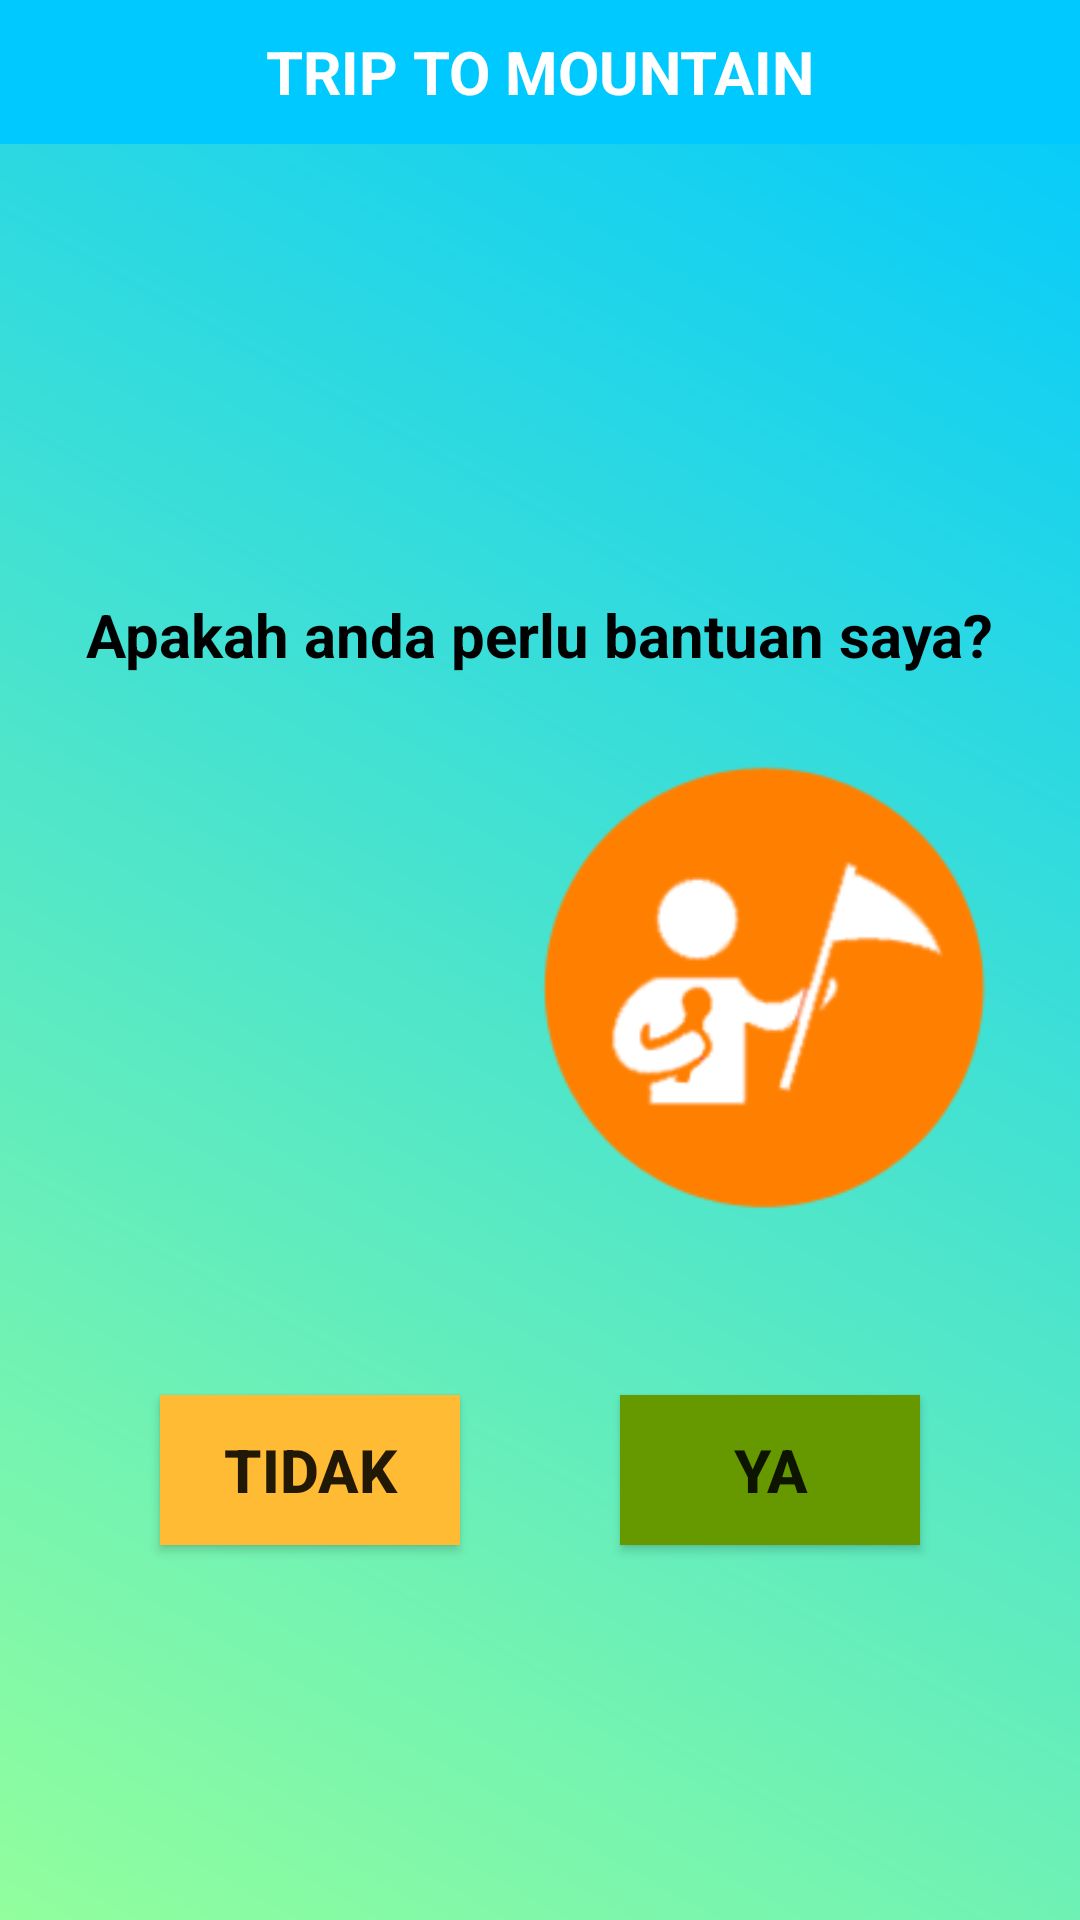

The Android layout XML behind this screen, and the referenced resources:
<!-- AndroidManifest.xml: application theme AppTheme -->
<!-- res/layout/activity_guide_porter.xml -->
<?xml version="1.0" encoding="utf-8"?>
<androidx.constraintlayout.widget.ConstraintLayout xmlns:android="http://schemas.android.com/apk/res/android"
    xmlns:app="http://schemas.android.com/apk/res-auto"
    xmlns:tools="http://schemas.android.com/tools"
    android:layout_width="match_parent"
    android:layout_height="match_parent"
    android:background="@drawable/bg_halaman"
    tools:context=".guide_porter.GuidePorter">

    <TextView
        android:id="@+id/headerGuidePorter"
        android:layout_width="match_parent"
        android:layout_height="48dp"
        android:background="@drawable/bg_header"
        android:gravity="center"
        android:text="@string/trip_to_mountain"
        android:textColor="@android:color/white"
        android:textSize="20sp"
        android:textStyle="bold"
        app:layout_constraintEnd_toEndOf="parent"
        app:layout_constraintStart_toStartOf="parent"
        app:layout_constraintTop_toTopOf="parent" />

    <TextView
        android:id="@+id/textView3"
        android:layout_width="wrap_content"
        android:layout_height="wrap_content"
        android:layout_marginTop="150dp"
        android:text="Apakah anda perlu bantuan saya?"
        android:textColor="@android:color/black"
        android:textSize="20sp"
        android:textStyle="bold"
        app:layout_constraintEnd_toEndOf="parent"
        app:layout_constraintStart_toStartOf="parent"
        app:layout_constraintTop_toBottomOf="@+id/headerGuidePorter" />

    <androidx.constraintlayout.widget.ConstraintLayout
        android:layout_width="match_parent"
        android:layout_height="0dp"
        app:layout_constraintBottom_toBottomOf="parent"
        app:layout_constraintEnd_toEndOf="parent"
        app:layout_constraintStart_toStartOf="parent"
        app:layout_constraintTop_toBottomOf="@+id/textView3">

        <ImageView
            android:id="@+id/imagePorter"
            android:layout_width="150dp"
            android:layout_height="150dp"
            android:layout_marginStart="32dp"
            android:layout_marginTop="30dp"
            android:contentDescription="@string/app_name"
            android:src="@drawable/poster"
            app:layout_constraintEnd_toStartOf="@+id/imageGuide"
            app:layout_constraintStart_toStartOf="parent"
            app:layout_constraintTop_toTopOf="parent" />

        <ImageView
            android:id="@+id/imageGuide"
            android:layout_width="150dp"
            android:layout_height="150dp"
            android:layout_marginTop="30dp"
            android:layout_marginEnd="32dp"
            android:contentDescription="@string/app_name"
            android:src="@drawable/tour_guide_icon"
            app:layout_constraintEnd_toEndOf="parent"
            app:layout_constraintStart_toEndOf="@+id/imagePorter"
            app:layout_constraintTop_toTopOf="parent" />

        <Button
            android:id="@+id/btnTidak"
            android:layout_width="100dp"
            android:layout_height="50dp"
            android:layout_marginTop="60dp"
            android:background="@android:color/holo_orange_light"
            android:text="@string/tidak"
            android:textSize="20sp"
            android:textStyle="bold"
            app:layout_constraintEnd_toStartOf="@+id/btnYa"
            app:layout_constraintStart_toStartOf="parent"
            app:layout_constraintTop_toBottomOf="@+id/imagePorter" />

        <Button
            android:id="@+id/btnYa"
            android:layout_width="100dp"
            android:layout_height="50dp"
            android:background="@android:color/holo_green_dark"
            android:text="@string/ya"
            android:textSize="20sp"
            android:textStyle="bold"
            app:layout_constraintEnd_toEndOf="parent"
            app:layout_constraintStart_toEndOf="@+id/btnTidak"
            app:layout_constraintTop_toTopOf="@+id/btnTidak" />

        <androidx.constraintlayout.widget.Guideline
            android:id="@+id/guideline"
            android:layout_width="wrap_content"
            android:layout_height="wrap_content"
            android:orientation="horizontal"
            app:layout_constraintGuide_begin="20dp" />

        <androidx.constraintlayout.widget.Guideline
            android:id="@+id/guideline2"
            android:layout_width="wrap_content"
            android:layout_height="wrap_content"
            android:orientation="vertical"
            app:layout_constraintGuide_begin="20dp" />

        <androidx.constraintlayout.widget.Guideline
            android:id="@+id/guideline3"
            android:layout_width="wrap_content"
            android:layout_height="wrap_content"
            android:orientation="vertical"
            app:layout_constraintGuide_begin="20dp" />

    </androidx.constraintlayout.widget.ConstraintLayout>


</androidx.constraintlayout.widget.ConstraintLayout>
<!-- resources referenced by this layout -->
<resources>
  <!-- drawable bg_halaman (drawable) -->
  <?xml version="1.0" encoding="utf-8"?>
  <shape xmlns:android="http://schemas.android.com/apk/res/android">
  
      <gradient
          android:angle="45"
          android:startColor="#92FE9D"
          android:endColor="#00C9FF"
          />
  
  
  
  </shape>
  <!-- drawable bg_header (drawable) -->
  <?xml version="1.0" encoding="utf-8"?>
  <shape xmlns:android="http://schemas.android.com/apk/res/android">
      <solid
          android:color="#00C9FF" />
  
  
  </shape>
  <!-- drawable tour_guide_icon: png bitmap (drawable, 3804 bytes) -->
  <string name="app_name">TripToMountain</string>
  <string name="tidak">Tidak</string>
  <string name="trip_to_mountain">TRIP TO MOUNTAIN</string>
  <string name="ya">YA</string>
  <style name="AppTheme" parent="Theme.AppCompat.Light.NoActionBar">
          
          <item name="colorPrimary">@color/colorPrimary</item>
          <item name="colorPrimaryDark">@color/colorPrimaryDark</item>
          <item name="colorAccent">@color/colorAccent</item>
      </style>
  <color name="colorPrimary">#008577</color>
  <color name="colorPrimaryDark">#92FE9D</color>
  <color name="colorAccent">#D81B60</color>
</resources>
